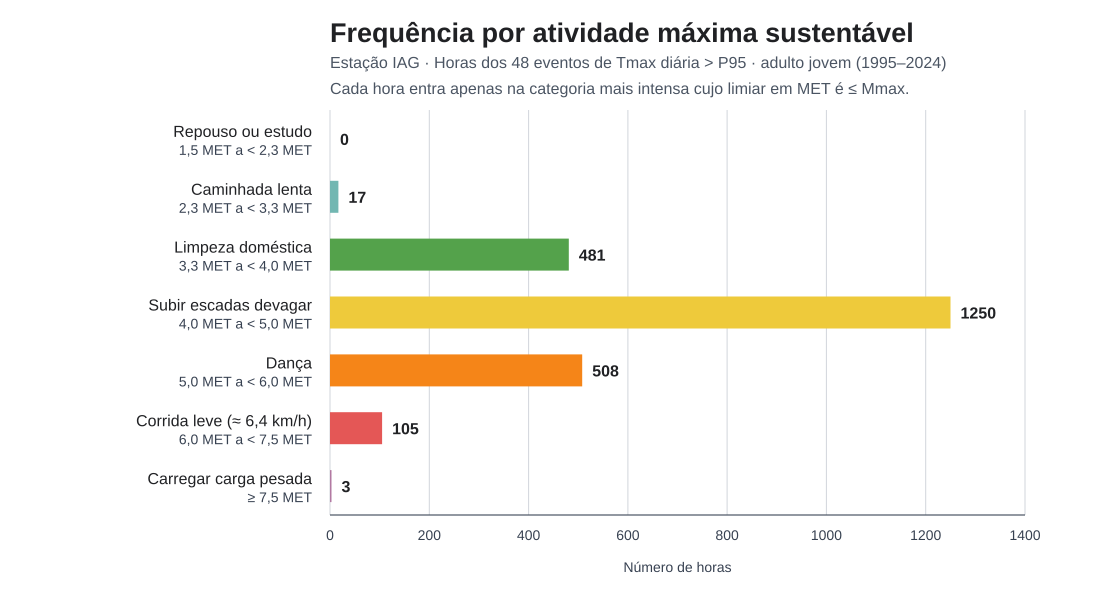

Values plotted in this chart, from the file beside it:
atividade, faixa, horas
Repouso ou estudo, 1,5 MET a < 2,3 MET, 0
Caminhada lenta, 2,3 MET a < 3,3 MET, 17
Limpeza doméstica, 3,3 MET a < 4,0 MET, 481
Subir escadas devagar, 4,0 MET a < 5,0 MET, 1250
Dança, 5,0 MET a < 6,0 MET, 508
Corrida leve (≈ 6,4 km/h), 6,0 MET a < 7,5 MET, 105
Carregar carga pesada, ≥ 7,5 MET, 3
